The GitHub repository jaapstefels/leren_beslissen contains a labelled image folder "mass_roads_new" with 2 categories: map, sat. Examples follow, each with its label.

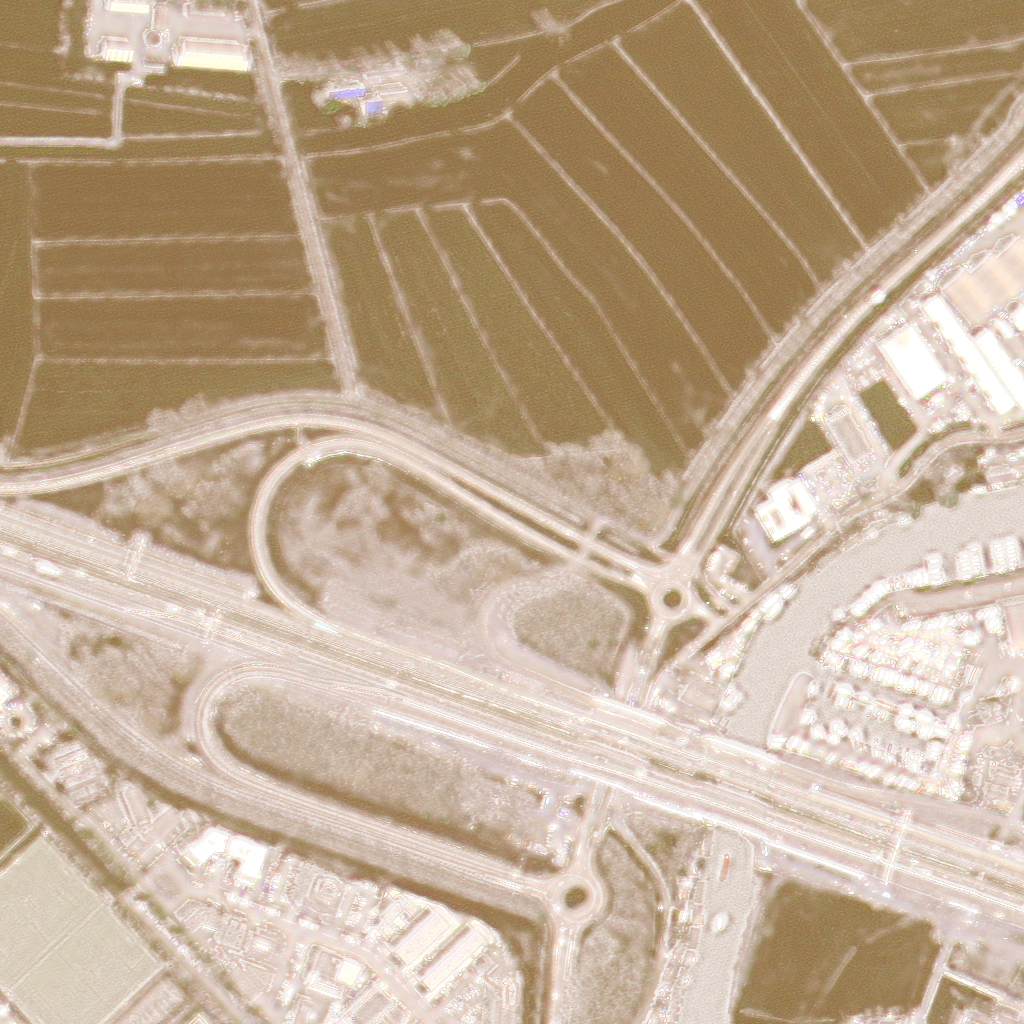
Label: sat

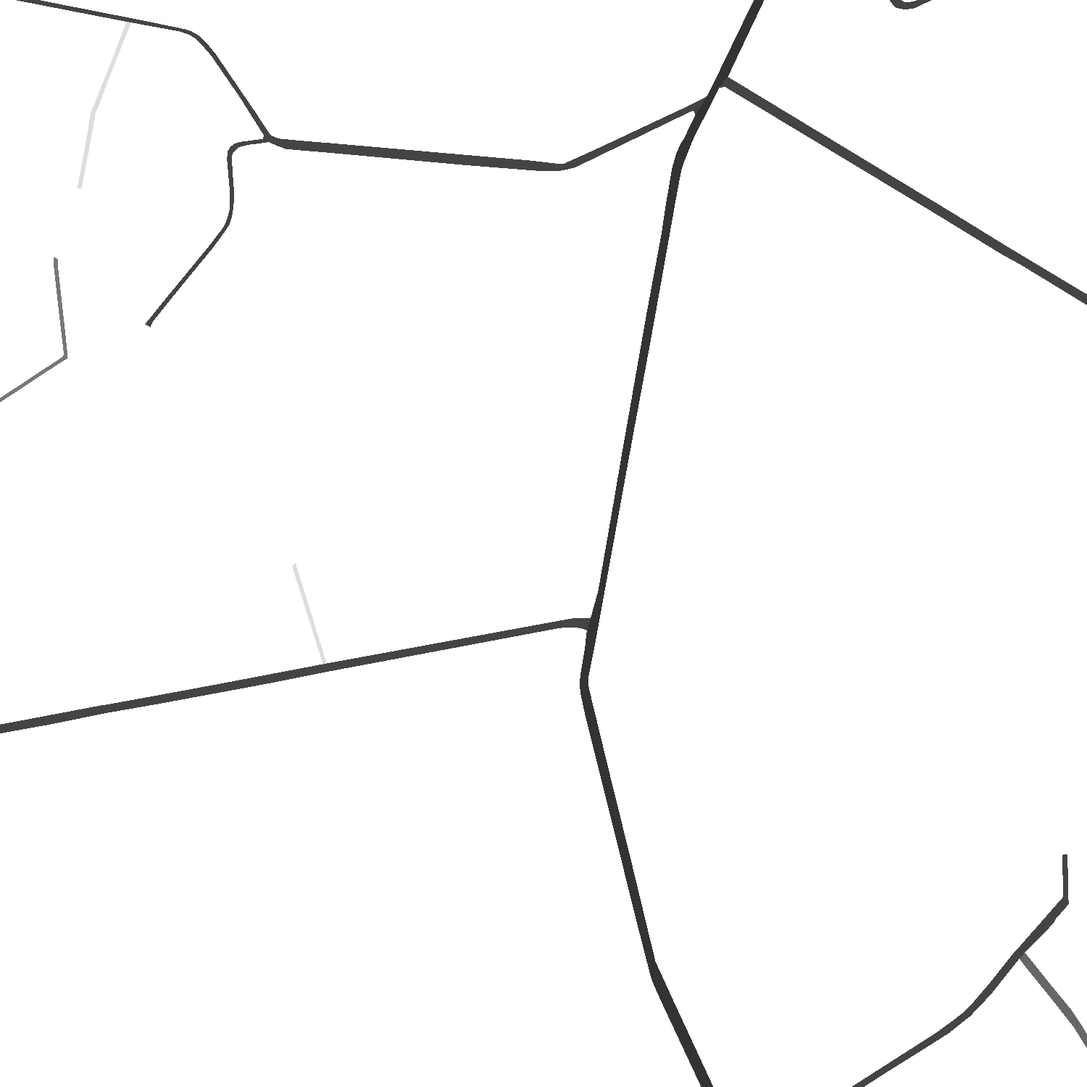
Label: map

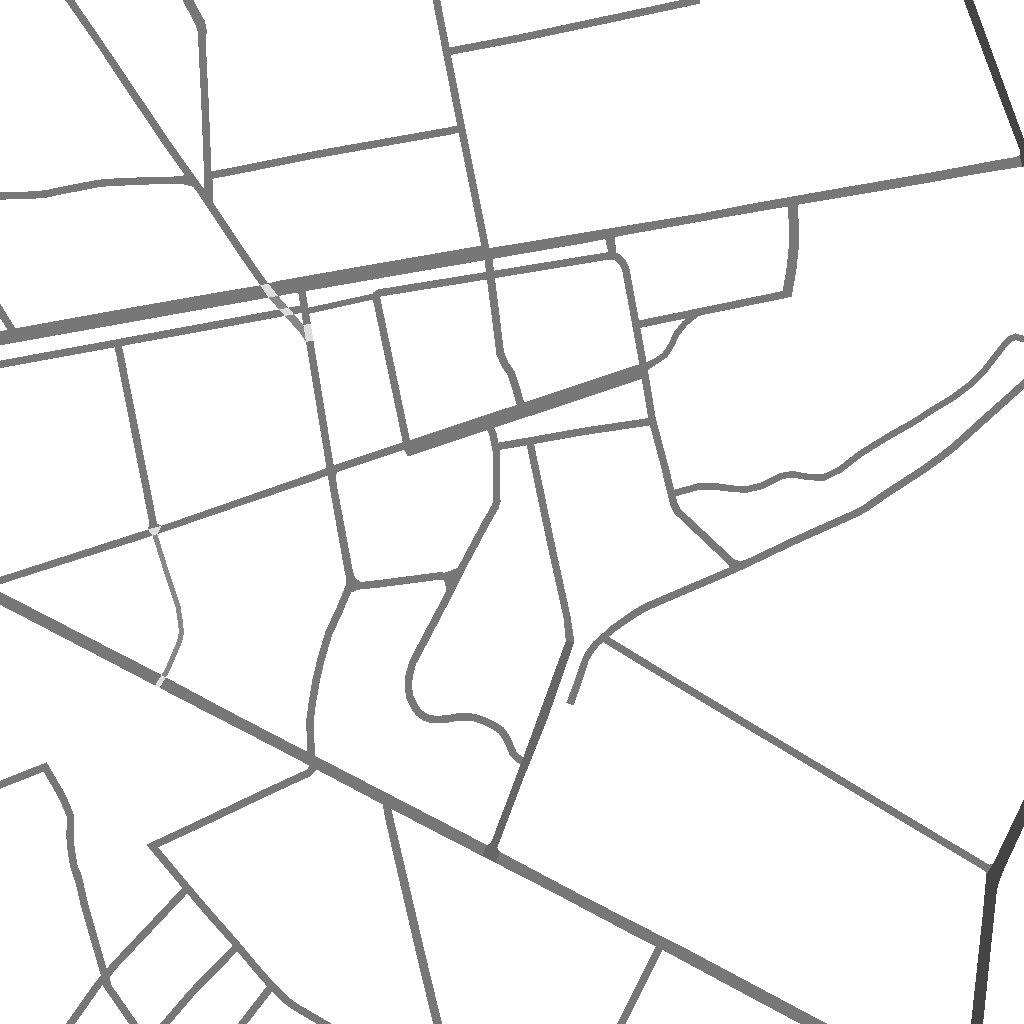
Label: map

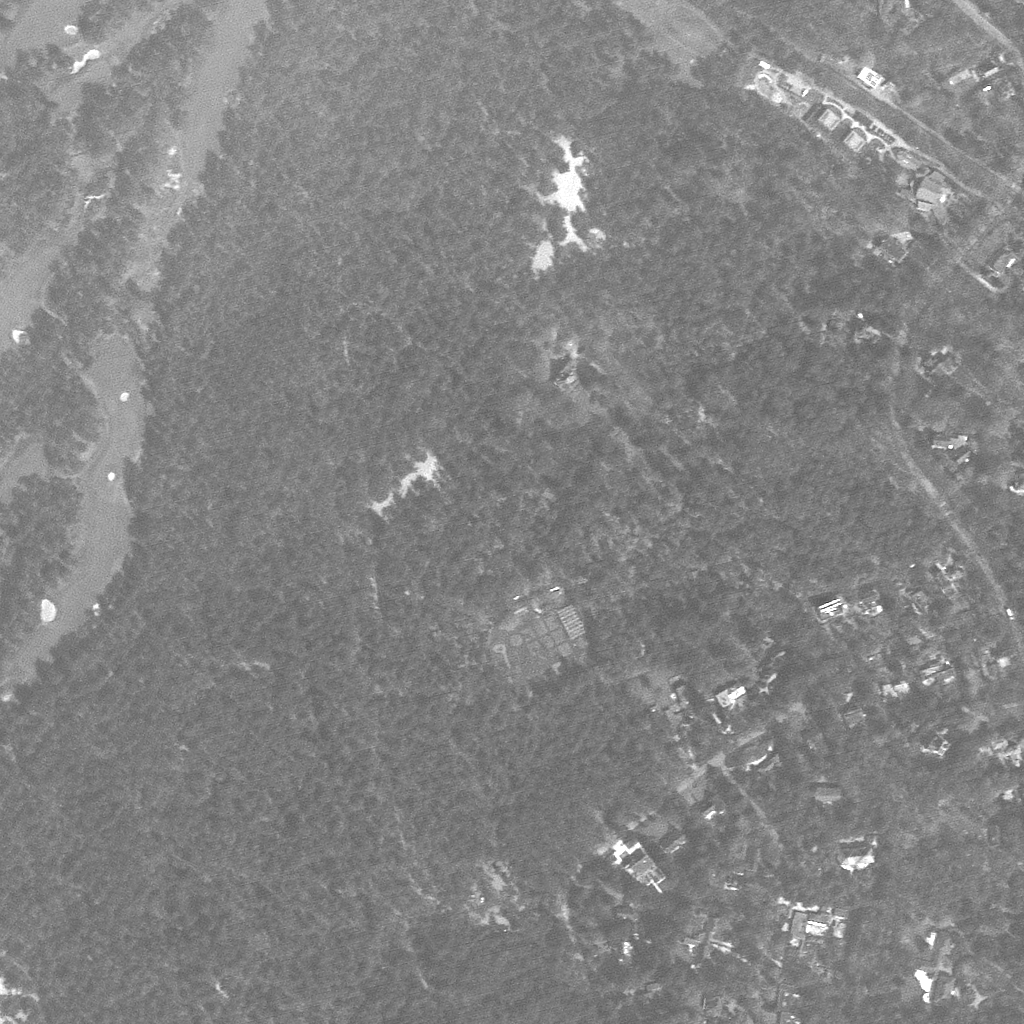
Label: sat

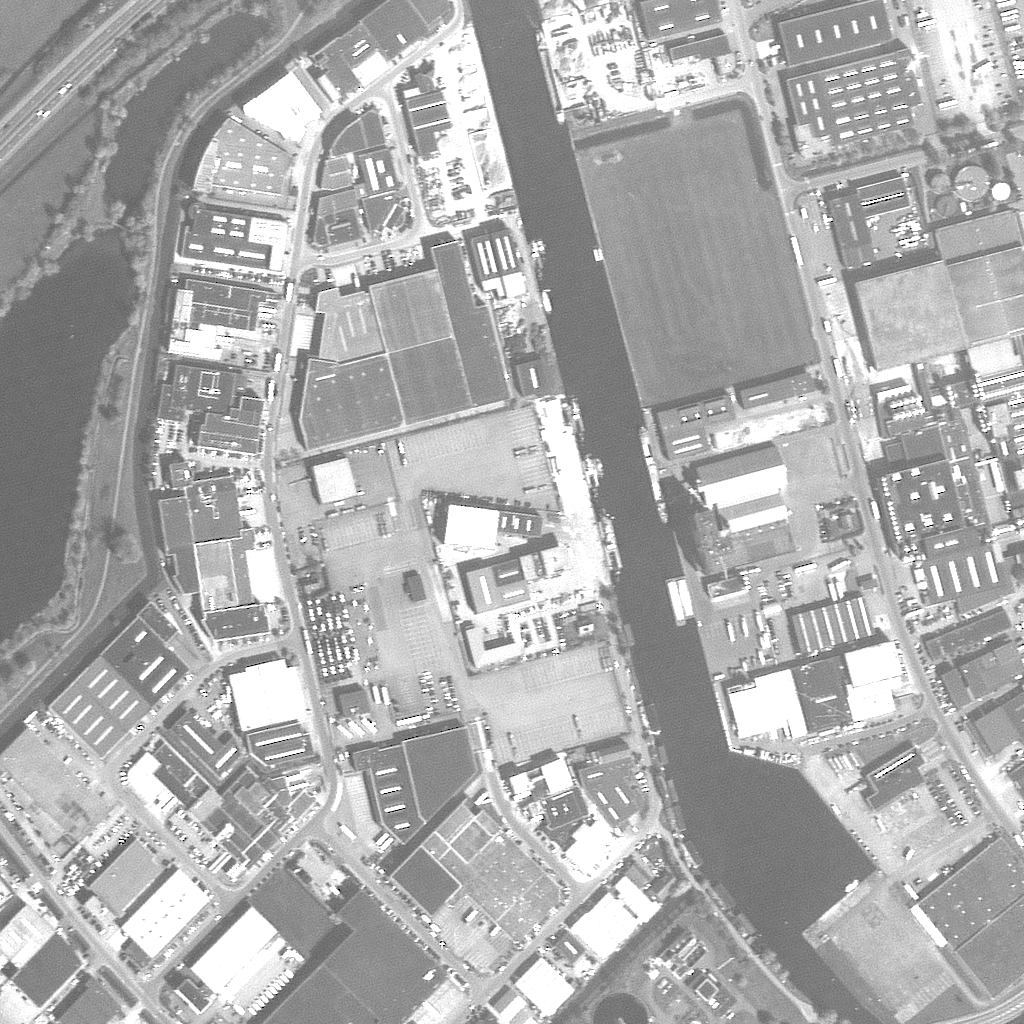
Label: sat

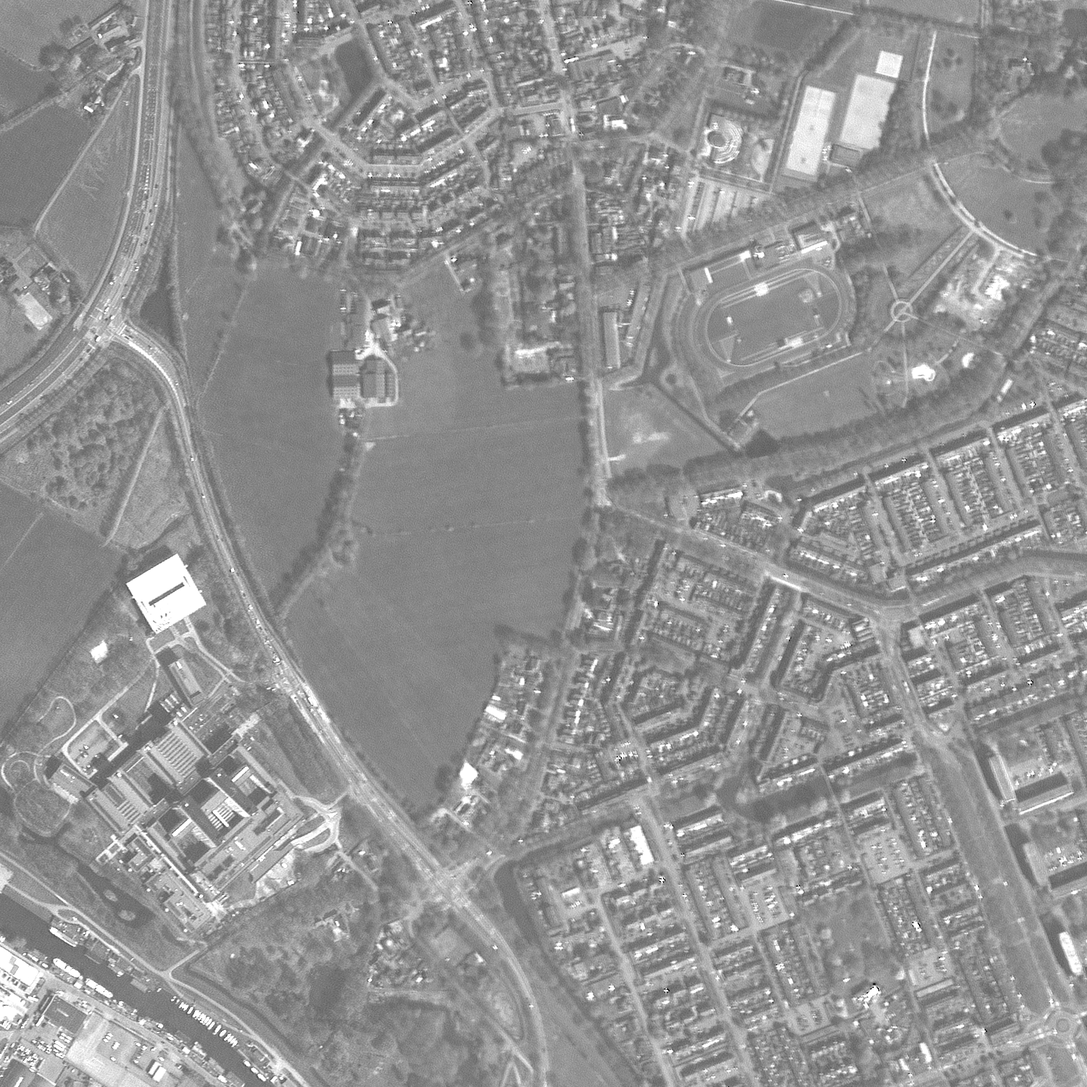
Label: sat
